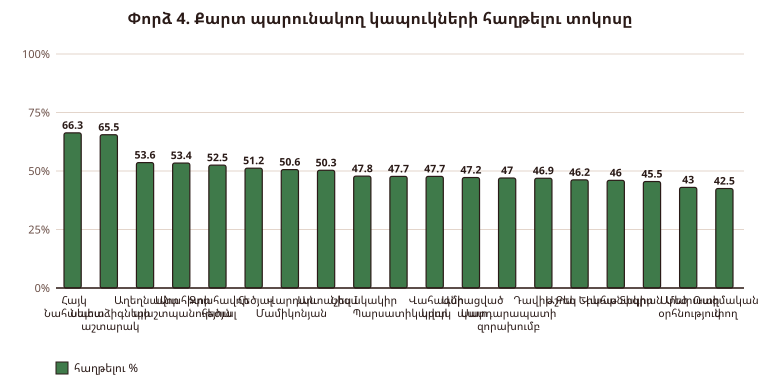

The file beside this chart, header and first rows:
Քարտ, Գին, Խաղեր, Հաղթելու %
Հայկ Նահապետ, 7, 147, 66.3%
Նետաձիգների աշտարակ, 4, 255, 65.5%
Աղեղնավոր, 3, 262, 53.6%
Անահիտի պաշտպանություն, 3, 249, 53.4%
Զրահավոր հեծյալ, 6, 255, 52.5%
Հեծյալ, 4, 260, 51.2%
Վարդան Մամիկոնյան, 7, 165, 50.6%
Արտաշես I, 5, 165, 50.3%
Նիզակակիր, 2, 255, 47.8%
Պարսատիկավոր, 2, 287, 47.7%
Վահագնի կրակ, 4, 244, 47.7%
Ամրացված պատ, 1, 229, 47.2%
Սարդարապատի զորախումբ, 9, 148, 47.0%
Դավիթ Բեկ, 6, 162, 46.9%
Աշոտ Երկաթ, 7, 156, 46.2%
Վահանակիր, 3, 277, 46.0%
Տիգրան Մեծ, 8, 168, 45.5%
Արարատի օրհնություն, 3, 237, 43.0%
Ռազմական փող, 2, 214, 42.5%
